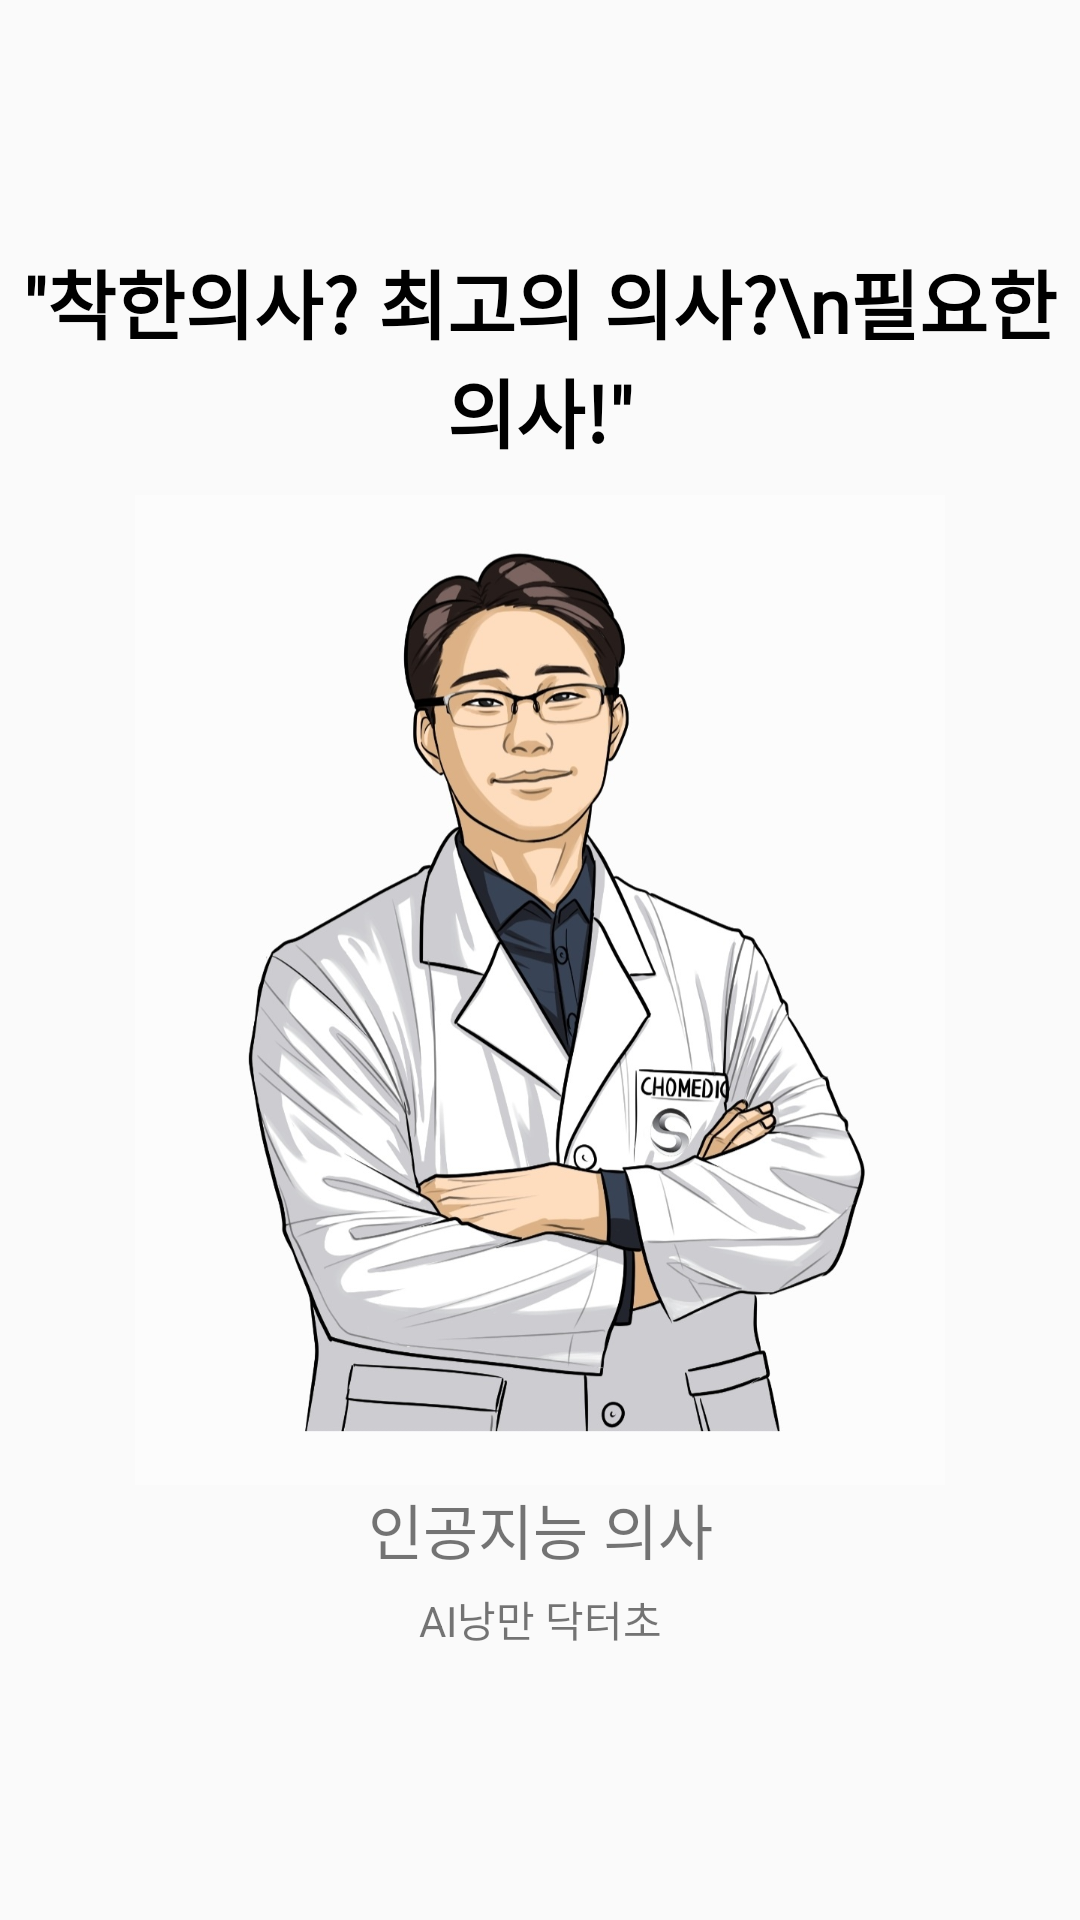

Here is an Android app screen rendered from its layout file. Give the layout XML and the strings, colors and styles it references.
<!-- AndroidManifest.xml: application theme AppTheme -->
<!-- res/layout/activity_splash.xml -->
<?xml version="1.0" encoding="utf-8"?>
<androidx.constraintlayout.widget.ConstraintLayout xmlns:android="http://schemas.android.com/apk/res/android"
    xmlns:app="http://schemas.android.com/apk/res-auto"
    xmlns:tools="http://schemas.android.com/tools"
    android:layout_width="match_parent"
    android:layout_height="match_parent"
    tools:context="com.chomedicine.jindani.activities.SplashActivity">

    <TextView
        android:layout_width="wrap_content"
        android:layout_height="wrap_content"
        android:layout_marginBottom="10dp"
        android:fontFamily="@font/vitro"
        android:gravity="center"
        android:text="&quot;착한의사? 최고의 의사?\n필요한 의사!&quot;"
        android:textColor="#000"
        android:textSize="25sp"
        android:textStyle="bold"
        app:layout_constraintBottom_toTopOf="@+id/imgSplash"
        app:layout_constraintEnd_toEndOf="parent"
        app:layout_constraintStart_toStartOf="parent" />

    <ImageView
        android:id="@+id/imgSplash"
        android:layout_width="300dp"
        android:layout_height="330dp"
        android:layout_marginTop="50dp"
        app:layout_constraintBottom_toBottomOf="parent"
        app:layout_constraintEnd_toEndOf="parent"
        app:layout_constraintStart_toStartOf="parent"
        app:layout_constraintTop_toTopOf="parent"
        app:layout_constraintVertical_bias="0.442"
        app:srcCompat="@drawable/doctor" />

    <TextView
        android:id="@+id/textView"
        android:layout_width="wrap_content"
        android:layout_height="wrap_content"
        android:text="인공지능 의사"
        android:textSize="20sp"
        app:layout_constraintEnd_toEndOf="parent"
        app:layout_constraintStart_toStartOf="parent"
        app:layout_constraintTop_toBottomOf="@+id/imgSplash" />

    <TextView
        android:id="@+id/textView2"
        android:layout_width="wrap_content"
        android:layout_height="wrap_content"
        android:layout_marginTop="5dp"
        android:text="AI낭만 닥터초"
        app:layout_constraintEnd_toEndOf="parent"
        app:layout_constraintStart_toStartOf="parent"
        app:layout_constraintTop_toBottomOf="@+id/textView" />
</androidx.constraintlayout.widget.ConstraintLayout>
<!-- resources referenced by this layout -->
<resources>
  <!-- drawable doctor: png bitmap (drawable, 624346 bytes) -->
  <style name="AppTheme" parent="Theme.AppCompat.Light.NoActionBar">
          
          //타이틀바
          <item name="colorPrimary">@color/colorPrimary</item>
          //상태바
          <item name="colorPrimaryDark">@color/colorPrimaryDark</item>
          <item name="colorAccent">@color/colorAccent</item>
      </style>
  <color name="colorPrimary">#008577</color>
  <color name="colorPrimaryDark">#C5E1A5</color>
  <color name="colorAccent">#76B852</color>
</resources>
